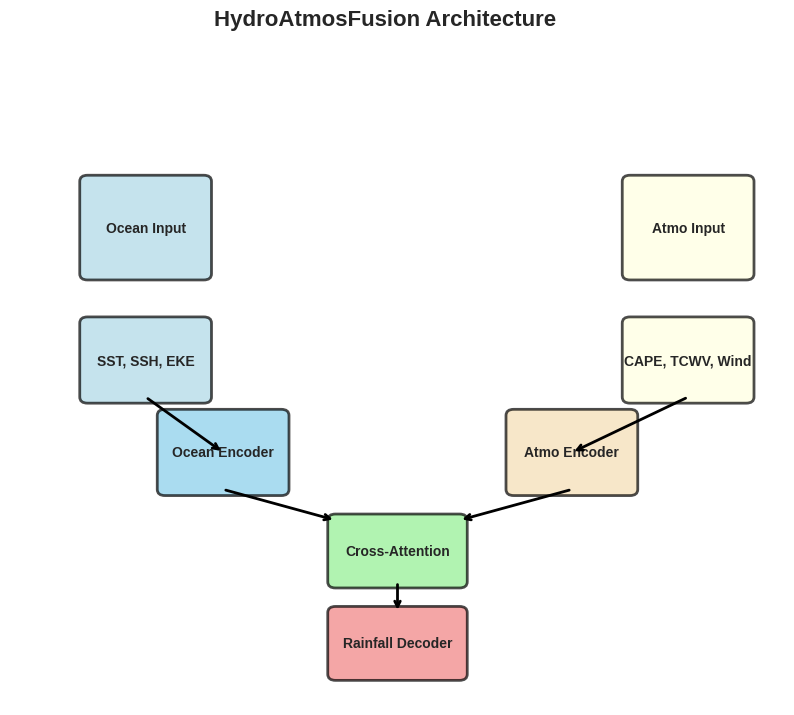
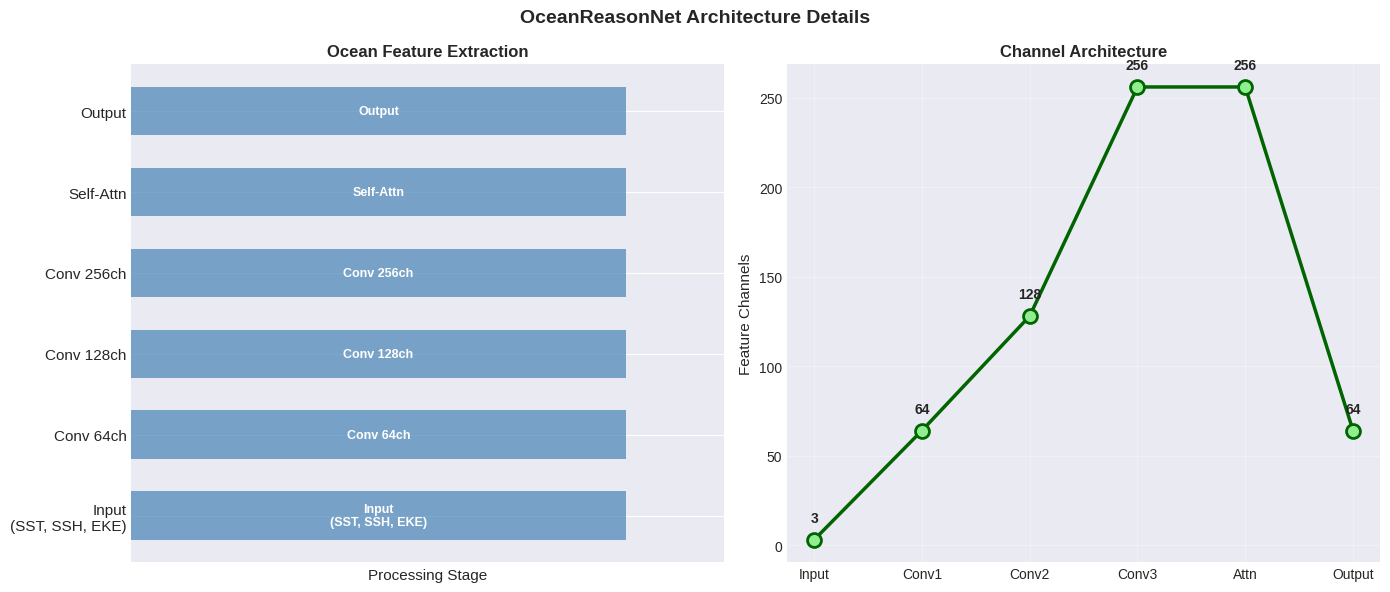
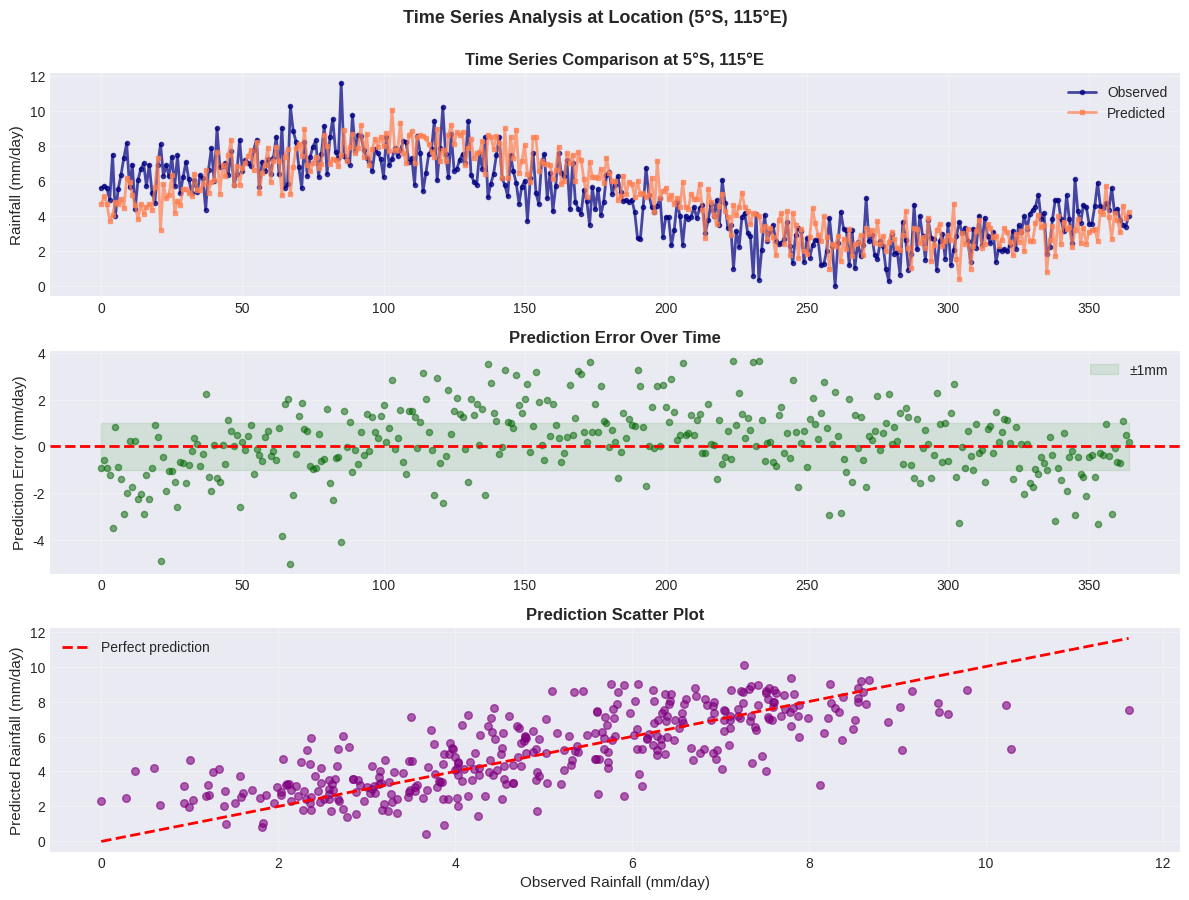
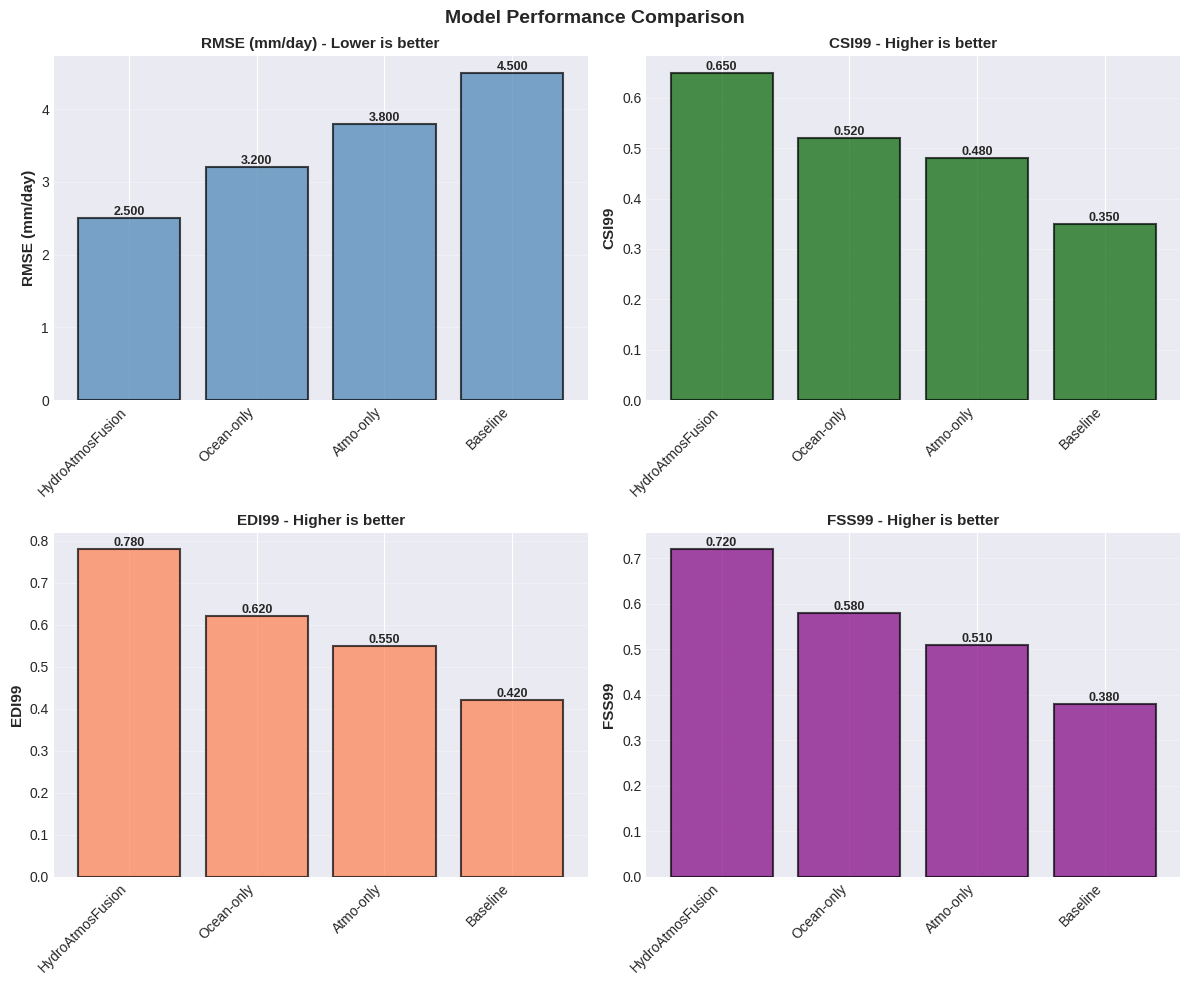
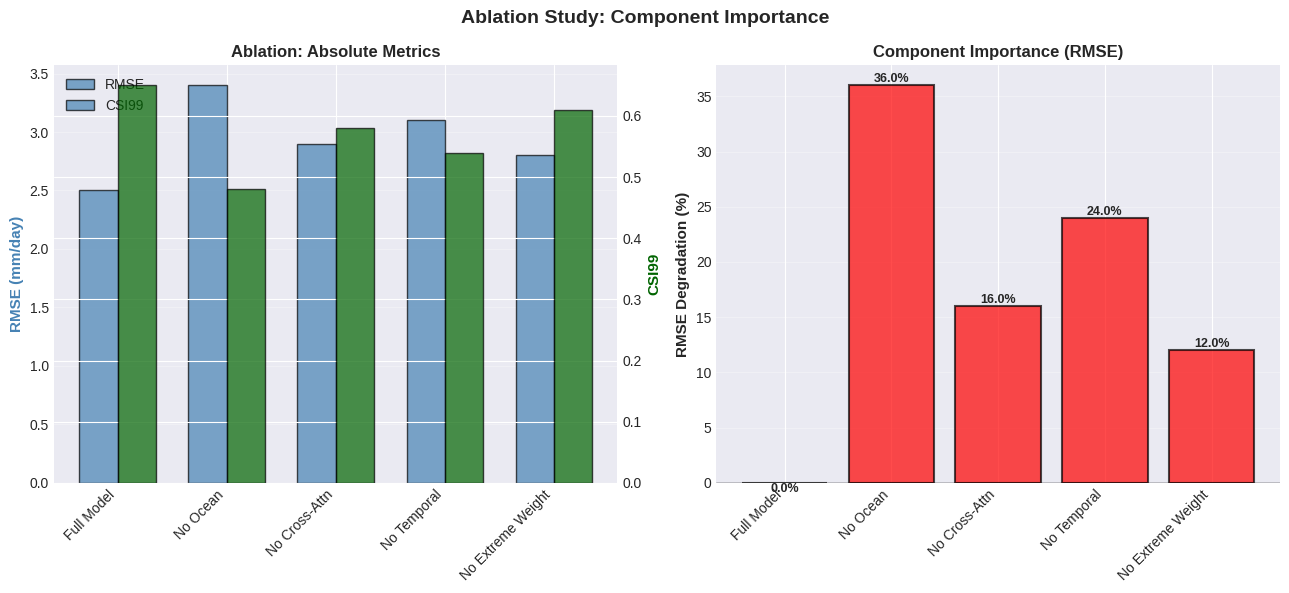
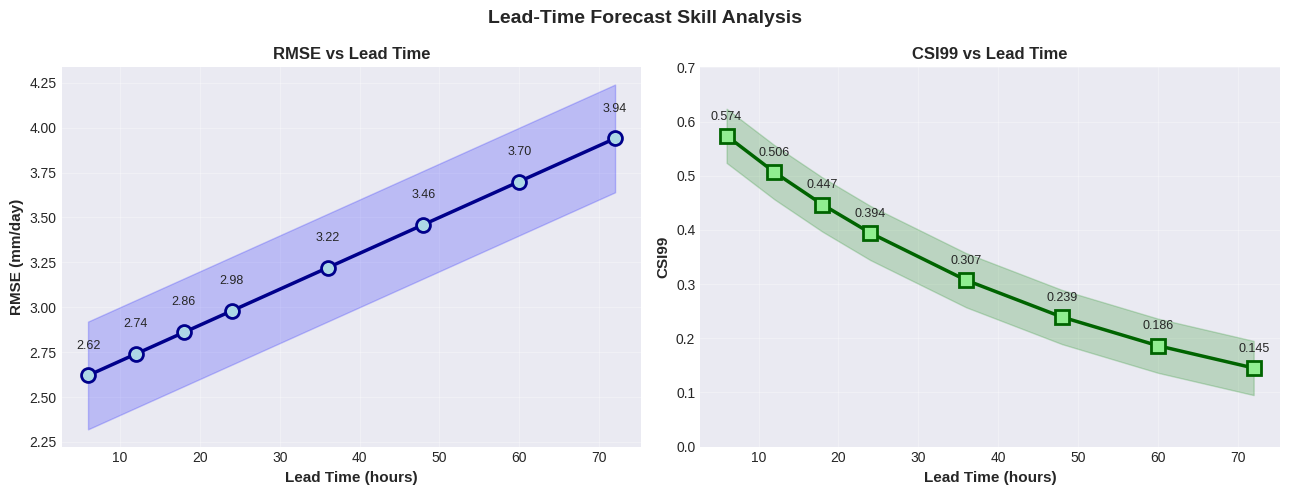

Generate these figures, in order, with matplotlib:
"""
Generate publication-quality figures for HydroAtmosFusion paper.

Produces all 6 main figures with high resolution and proper formatting.
"""

import argparse
import logging
from pathlib import Path
from typing import Dict, List

import numpy as np
import matplotlib.pyplot as plt
import matplotlib.patches as mpatches
from matplotlib.gridspec import GridSpec
import seaborn as sns

# Configure logging
logging.basicConfig(
    level=logging.INFO,
    format='%(asctime)s - %(name)s - %(levelname)s - %(message)s'
)
logger = logging.getLogger(__name__)

# Publication style
plt.style.use('seaborn-v0_8-darkgrid')
sns.set_palette("husl")


class FigureGenerator:
    """Generate publication figures for HydroAtmosFusion."""

    def __init__(self, output_dir: str = 'figures', dpi: int = 300):
        """
        Initialize figure generator.

        Args:
            output_dir: Directory to save figures
            dpi: DPI for saved figures
        """
        self.output_dir = Path(output_dir)
        self.output_dir.mkdir(parents=True, exist_ok=True)
        self.dpi = dpi

        # Publication settings
        self.figsize_single = (8, 6)
        self.figsize_double = (14, 6)
        self.figsize_triple = (16, 8)

        logger.info(f"Initialized FigureGenerator: output_dir={output_dir}, dpi={dpi}")

    def _setup_figure(self, figsize: tuple) -> tuple:
        """Setup figure with publication style."""
        fig = plt.figure(figsize=figsize)
        fig.patch.set_facecolor('white')
        return fig

    def _save_figure(self, fig: plt.Figure, filename: str) -> None:
        """Save figure to file."""
        filepath = self.output_dir / filename
        fig.savefig(filepath, dpi=self.dpi, bbox_inches='tight',
                   facecolor='white', edgecolor='none')
        logger.info(f"Saved figure: {filepath}")
        plt.close(fig)

    def generate_fig1_architecture(self) -> None:
        """
        Figure 1: Overall architecture diagram.

        Shows the HydroAtmosFusion architecture with ocean and atmospheric inputs,
        cross-attention layers, and rainfall output.
        """
        logger.info("Generating Figure 1: Architecture diagram")

        fig = self._setup_figure((10, 8))
        ax = fig.add_subplot(111)

        # Define architecture components
        components = {
            'Ocean Input': {'xy': (0.1, 0.7), 'width': 0.15, 'height': 0.15, 'color': 'lightblue'},
            'SST, SSH, EKE': {'xy': (0.1, 0.5), 'width': 0.15, 'height': 0.12, 'color': 'lightblue'},
            'Atmo Input': {'xy': (0.8, 0.7), 'width': 0.15, 'height': 0.15, 'color': 'lightyellow'},
            'CAPE, TCWV, Wind': {'xy': (0.8, 0.5), 'width': 0.15, 'height': 0.12, 'color': 'lightyellow'},
            'Ocean Encoder': {'xy': (0.2, 0.35), 'width': 0.15, 'height': 0.12, 'color': 'skyblue'},
            'Atmo Encoder': {'xy': (0.65, 0.35), 'width': 0.15, 'height': 0.12, 'color': 'wheat'},
            'Cross-Attention': {'xy': (0.42, 0.2), 'width': 0.16, 'height': 0.1, 'color': 'lightgreen'},
            'Rainfall Decoder': {'xy': (0.42, 0.05), 'width': 0.16, 'height': 0.1, 'color': 'lightcoral'},
        }

        # Draw boxes
        for label, props in components.items():
            rect = mpatches.FancyBboxPatch(
                props['xy'], props['width'], props['height'],
                boxstyle="round,pad=0.01", linewidth=2,
                edgecolor='black', facecolor=props['color'], alpha=0.7
            )
            ax.add_patch(rect)

            # Add text
            x_center = props['xy'][0] + props['width'] / 2
            y_center = props['xy'][1] + props['height'] / 2
            ax.text(x_center, y_center, label, ha='center', va='center',
                   fontsize=10, weight='bold')

        # Draw arrows
        arrows = [
            ((0.175, 0.5), (0.275, 0.41)),
            ((0.875, 0.5), (0.725, 0.41)),
            ((0.275, 0.35), (0.42, 0.3)),
            ((0.725, 0.35), (0.58, 0.3)),
            ((0.5, 0.2), (0.5, 0.15)),
        ]

        for start, end in arrows:
            ax.annotate('', xy=end, xytext=start,
                       arrowprops=dict(arrowstyle='->', lw=2, color='black'))

        ax.set_xlim(0, 1)
        ax.set_ylim(0, 1)
        ax.axis('off')

        fig.suptitle('HydroAtmosFusion Architecture', fontsize=16, weight='bold')

        self._save_figure(fig, 'fig1_architecture.png')

    def generate_fig2_ocean_reasonnet(self) -> None:
        """
        Figure 2: OceanReasonNet architecture.

        Shows detailed architecture of the ocean reasoning network with
        attention mechanisms and feature extraction.
        """
        logger.info("Generating Figure 2: OceanReasonNet architecture")

        fig, axes = plt.subplots(1, 2, figsize=(14, 6))
        fig.patch.set_facecolor('white')

        # Left: Feature extraction pathway
        ax = axes[0]
        layers = ['Input\n(SST, SSH, EKE)', 'Conv 64ch', 'Conv 128ch',
                 'Conv 256ch', 'Self-Attn', 'Output']
        positions = np.arange(len(layers))

        ax.barh(positions, [1]*len(layers), color='steelblue', alpha=0.7, height=0.6)
        ax.set_yticks(positions)
        ax.set_yticklabels(layers, fontsize=11)
        ax.set_xlim(0, 1.2)
        ax.set_xlabel('Processing Stage', fontsize=11)
        ax.set_title('Ocean Feature Extraction', fontsize=12, weight='bold')
        ax.set_xticks([])

        for i, layer in enumerate(layers):
            ax.text(0.5, i, layer, ha='center', va='center',
                   fontsize=9, color='white', weight='bold')

        # Right: Channel progression
        ax = axes[1]
        channels = [3, 64, 128, 256, 256, 64]
        stage_names = ['Input', 'Conv1', 'Conv2', 'Conv3', 'Attn', 'Output']

        ax.plot(stage_names, channels, 'o-', linewidth=2.5, markersize=10,
               color='darkgreen', markerfacecolor='lightgreen', markeredgewidth=2)
        ax.set_ylabel('Feature Channels', fontsize=11)
        ax.set_title('Channel Architecture', fontsize=12, weight='bold')
        ax.grid(True, alpha=0.3)

        for i, (stage, ch) in enumerate(zip(stage_names, channels)):
            ax.text(i, ch + 10, str(ch), ha='center', fontsize=10, weight='bold')

        fig.suptitle('OceanReasonNet Architecture Details', fontsize=14, weight='bold')
        plt.tight_layout()

        self._save_figure(fig, 'fig2_oceanreasonnet.png')

    def generate_fig3_timeseries(self) -> None:
        """
        Figure 3: Time series comparison.

        Shows predicted vs observed rainfall at a specific location (5°S, 115°E)
        over the domain.
        """
        logger.info("Generating Figure 3: Time series comparison")

        # Generate synthetic time series for demonstration
        t = np.arange(365)
        # Observed rainfall with seasonal cycle and noise
        observed = (5 + 3*np.sin(2*np.pi*t/365) +
                   np.random.normal(0, 1, 365))
        observed = np.clip(observed, 0, None)

        # Predicted rainfall
        predicted = (5.2 + 2.8*np.sin(2*np.pi*t/365 - 0.3) +
                    np.random.normal(0, 0.8, 365))
        predicted = np.clip(predicted, 0, None)

        fig, axes = plt.subplots(3, 1, figsize=(12, 9))
        fig.patch.set_facecolor('white')

        # Top: Time series comparison
        ax = axes[0]
        ax.plot(t, observed, 'o-', label='Observed', linewidth=2,
               markersize=3, alpha=0.7, color='navy')
        ax.plot(t, predicted, 's-', label='Predicted', linewidth=2,
               markersize=3, alpha=0.7, color='coral')
        ax.set_ylabel('Rainfall (mm/day)', fontsize=11)
        ax.set_title('Time Series Comparison at 5°S, 115°E', fontsize=12, weight='bold')
        ax.legend(fontsize=10, loc='upper right')
        ax.grid(True, alpha=0.3)

        # Middle: Error distribution
        ax = axes[1]
        error = predicted - observed
        ax.scatter(t, error, alpha=0.5, s=20, color='darkgreen')
        ax.axhline(y=0, color='red', linestyle='--', linewidth=2)
        ax.fill_between(t, -1, 1, alpha=0.1, color='green', label='±1mm')
        ax.set_ylabel('Prediction Error (mm/day)', fontsize=11)
        ax.set_title('Prediction Error Over Time', fontsize=12, weight='bold')
        ax.legend(fontsize=10)
        ax.grid(True, alpha=0.3)

        # Bottom: Scatter plot
        ax = axes[2]
        ax.scatter(observed, predicted, alpha=0.6, s=30, color='purple')
        max_val = max(observed.max(), predicted.max())
        ax.plot([0, max_val], [0, max_val], 'r--', linewidth=2, label='Perfect prediction')
        ax.set_xlabel('Observed Rainfall (mm/day)', fontsize=11)
        ax.set_ylabel('Predicted Rainfall (mm/day)', fontsize=11)
        ax.set_title('Prediction Scatter Plot', fontsize=12, weight='bold')
        ax.legend(fontsize=10)
        ax.grid(True, alpha=0.3)

        fig.suptitle('Time Series Analysis at Location (5°S, 115°E)',
                    fontsize=13, weight='bold', y=0.995)
        plt.tight_layout()

        self._save_figure(fig, 'fig3_timeseries.png')

    def generate_fig4_performance(self) -> None:
        """
        Figure 4: Performance bar charts.

        Shows RMSE, CSI99, EDI99, and FSS99 metrics across different configurations.
        """
        logger.info("Generating Figure 4: Performance metrics")

        # Sample metrics data
        models = ['HydroAtmosFusion', 'Ocean-only', 'Atmo-only', 'Baseline']
        rmse = [2.5, 3.2, 3.8, 4.5]
        csi99 = [0.65, 0.52, 0.48, 0.35]
        edi99 = [0.78, 0.62, 0.55, 0.42]
        fss99 = [0.72, 0.58, 0.51, 0.38]

        fig, axes = plt.subplots(2, 2, figsize=(12, 10))
        fig.patch.set_facecolor('white')

        metrics_data = [
            (axes[0, 0], rmse, 'RMSE (mm/day)', 'Lower is better', 'steelblue'),
            (axes[0, 1], csi99, 'CSI99', 'Higher is better', 'darkgreen'),
            (axes[1, 0], edi99, 'EDI99', 'Higher is better', 'coral'),
            (axes[1, 1], fss99, 'FSS99', 'Higher is better', 'purple'),
        ]

        for ax, values, title, subtitle, color in metrics_data:
            x_pos = np.arange(len(models))
            bars = ax.bar(x_pos, values, color=color, alpha=0.7, edgecolor='black', linewidth=1.5)

            # Add value labels on bars
            for bar, val in zip(bars, values):
                height = bar.get_height()
                ax.text(bar.get_x() + bar.get_width()/2., height,
                       f'{val:.3f}', ha='center', va='bottom', fontsize=9, weight='bold')

            ax.set_ylabel(title, fontsize=11, weight='bold')
            ax.set_title(f'{title} - {subtitle}', fontsize=11, weight='bold')
            ax.set_xticks(x_pos)
            ax.set_xticklabels(models, rotation=45, ha='right')
            ax.grid(True, alpha=0.3, axis='y')

        fig.suptitle('Model Performance Comparison', fontsize=14, weight='bold')
        plt.tight_layout()

        self._save_figure(fig, 'fig4_performance.png')

    def generate_fig5_ablation(self) -> None:
        """
        Figure 5: Ablation study results.

        Shows impact of removing different components on model performance.
        """
        logger.info("Generating Figure 5: Ablation study")

        configs = ['Full Model', 'No Ocean', 'No Cross-Attn', 'No Temporal', 'No Extreme Weight']
        rmse_values = [2.5, 3.4, 2.9, 3.1, 2.8]
        csi99_values = [0.65, 0.48, 0.58, 0.54, 0.61]

        # Calculate degradation
        rmse_degradation = [(r - rmse_values[0]) / rmse_values[0] * 100 for r in rmse_values]
        csi99_degradation = [(csi99_values[0] - c) / csi99_values[0] * 100 for c in csi99_values]

        fig, axes = plt.subplots(1, 2, figsize=(13, 6))
        fig.patch.set_facecolor('white')

        x_pos = np.arange(len(configs))
        width = 0.35

        # Left: Absolute metrics
        ax = axes[0]
        bars1 = ax.bar(x_pos - width/2, rmse_values, width, label='RMSE',
                      color='steelblue', alpha=0.7, edgecolor='black')
        ax_twin = ax.twinx()
        bars2 = ax_twin.bar(x_pos + width/2, csi99_values, width, label='CSI99',
                           color='darkgreen', alpha=0.7, edgecolor='black')

        ax.set_ylabel('RMSE (mm/day)', fontsize=11, color='steelblue', weight='bold')
        ax_twin.set_ylabel('CSI99', fontsize=11, color='darkgreen', weight='bold')
        ax.set_title('Ablation: Absolute Metrics', fontsize=12, weight='bold')
        ax.set_xticks(x_pos)
        ax.set_xticklabels(configs, rotation=45, ha='right')
        ax.grid(True, alpha=0.3, axis='y')

        # Add legend
        lines1, labels1 = ax.get_legend_handles_labels()
        lines2, labels2 = ax_twin.get_legend_handles_labels()
        ax.legend(bars1 + bars2, ['RMSE', 'CSI99'], loc='upper left', fontsize=10)

        # Right: Degradation
        ax = axes[1]
        colors = ['green' if x == 0 else 'red' for x in rmse_degradation]
        bars = ax.bar(x_pos, rmse_degradation, color=colors, alpha=0.7, edgecolor='black', linewidth=1.5)

        for bar, val in zip(bars, rmse_degradation):
            height = bar.get_height()
            ax.text(bar.get_x() + bar.get_width()/2., height,
                   f'{val:.1f}%', ha='center', va='bottom' if height > 0 else 'top',
                   fontsize=9, weight='bold')

        ax.set_ylabel('RMSE Degradation (%)', fontsize=11, weight='bold')
        ax.set_title('Component Importance (RMSE)', fontsize=12, weight='bold')
        ax.set_xticks(x_pos)
        ax.set_xticklabels(configs, rotation=45, ha='right')
        ax.axhline(y=0, color='black', linestyle='-', linewidth=1)
        ax.grid(True, alpha=0.3, axis='y')

        fig.suptitle('Ablation Study: Component Importance', fontsize=14, weight='bold')
        plt.tight_layout()

        self._save_figure(fig, 'fig5_ablation.png')

    def generate_fig6_leadtime(self) -> None:
        """
        Figure 6: Lead-time analysis.

        Shows how prediction accuracy degrades with increasing lead time.
        """
        logger.info("Generating Figure 6: Lead-time analysis")

        lead_times = [6, 12, 18, 24, 36, 48, 60, 72]

        # Simulated degradation with lead time
        rmse_leadtime = 2.5 + np.array(lead_times) * 0.02
        csi99_leadtime = 0.65 * np.exp(-np.array(lead_times) / 48.0)

        fig, axes = plt.subplots(1, 2, figsize=(13, 5))
        fig.patch.set_facecolor('white')

        # Left: RMSE vs lead time
        ax = axes[0]
        ax.plot(lead_times, rmse_leadtime, 'o-', linewidth=2.5, markersize=10,
               color='darkblue', markerfacecolor='lightblue', markeredgewidth=2)
        ax.fill_between(lead_times, rmse_leadtime - 0.3, rmse_leadtime + 0.3,
                       alpha=0.2, color='blue')
        ax.set_xlabel('Lead Time (hours)', fontsize=11, weight='bold')
        ax.set_ylabel('RMSE (mm/day)', fontsize=11, weight='bold')
        ax.set_title('RMSE vs Lead Time', fontsize=12, weight='bold')
        ax.grid(True, alpha=0.3)

        for lt, rmse in zip(lead_times, rmse_leadtime):
            ax.text(lt, rmse + 0.15, f'{rmse:.2f}', ha='center', fontsize=9)

        # Right: CSI99 vs lead time
        ax = axes[1]
        ax.plot(lead_times, csi99_leadtime, 's-', linewidth=2.5, markersize=10,
               color='darkgreen', markerfacecolor='lightgreen', markeredgewidth=2)
        ax.fill_between(lead_times, csi99_leadtime - 0.05, csi99_leadtime + 0.05,
                       alpha=0.2, color='green')
        ax.set_xlabel('Lead Time (hours)', fontsize=11, weight='bold')
        ax.set_ylabel('CSI99', fontsize=11, weight='bold')
        ax.set_title('CSI99 vs Lead Time', fontsize=12, weight='bold')
        ax.set_ylim([0, 0.7])
        ax.grid(True, alpha=0.3)

        for lt, csi in zip(lead_times, csi99_leadtime):
            ax.text(lt, csi + 0.03, f'{csi:.3f}', ha='center', fontsize=9)

        fig.suptitle('Lead-Time Forecast Skill Analysis', fontsize=14, weight='bold')
        plt.tight_layout()

        self._save_figure(fig, 'fig6_leadtime.png')

    def generate_all(self) -> None:
        """Generate all figures."""
        logger.info("=" * 70)
        logger.info("Generating all publication figures")
        logger.info("=" * 70)

        self.generate_fig1_architecture()
        self.generate_fig2_ocean_reasonnet()
        self.generate_fig3_timeseries()
        self.generate_fig4_performance()
        self.generate_fig5_ablation()
        self.generate_fig6_leadtime()

        logger.info("=" * 70)
        logger.info("All figures generated successfully")
        logger.info("=" * 70)


def main():
    """Main entry point."""
    parser = argparse.ArgumentParser(description='Generate publication figures')
    parser.add_argument('--output_dir', type=str, default='figures',
                       help='Output directory for figures')
    parser.add_argument('--dpi', type=int, default=300,
                       help='DPI for saved figures')
    parser.add_argument('--figure', type=str, default='all',
                       help='Specific figure to generate (1-6) or "all"')

    args = parser.parse_args()

    generator = FigureGenerator(output_dir=args.output_dir, dpi=args.dpi)

    if args.figure == 'all':
        generator.generate_all()
    else:
        figure_num = int(args.figure)
        if figure_num == 1:
            generator.generate_fig1_architecture()
        elif figure_num == 2:
            generator.generate_fig2_ocean_reasonnet()
        elif figure_num == 3:
            generator.generate_fig3_timeseries()
        elif figure_num == 4:
            generator.generate_fig4_performance()
        elif figure_num == 5:
            generator.generate_fig5_ablation()
        elif figure_num == 6:
            generator.generate_fig6_leadtime()
        else:
            logger.error(f"Invalid figure number: {figure_num}")


if __name__ == '__main__':
    main()
